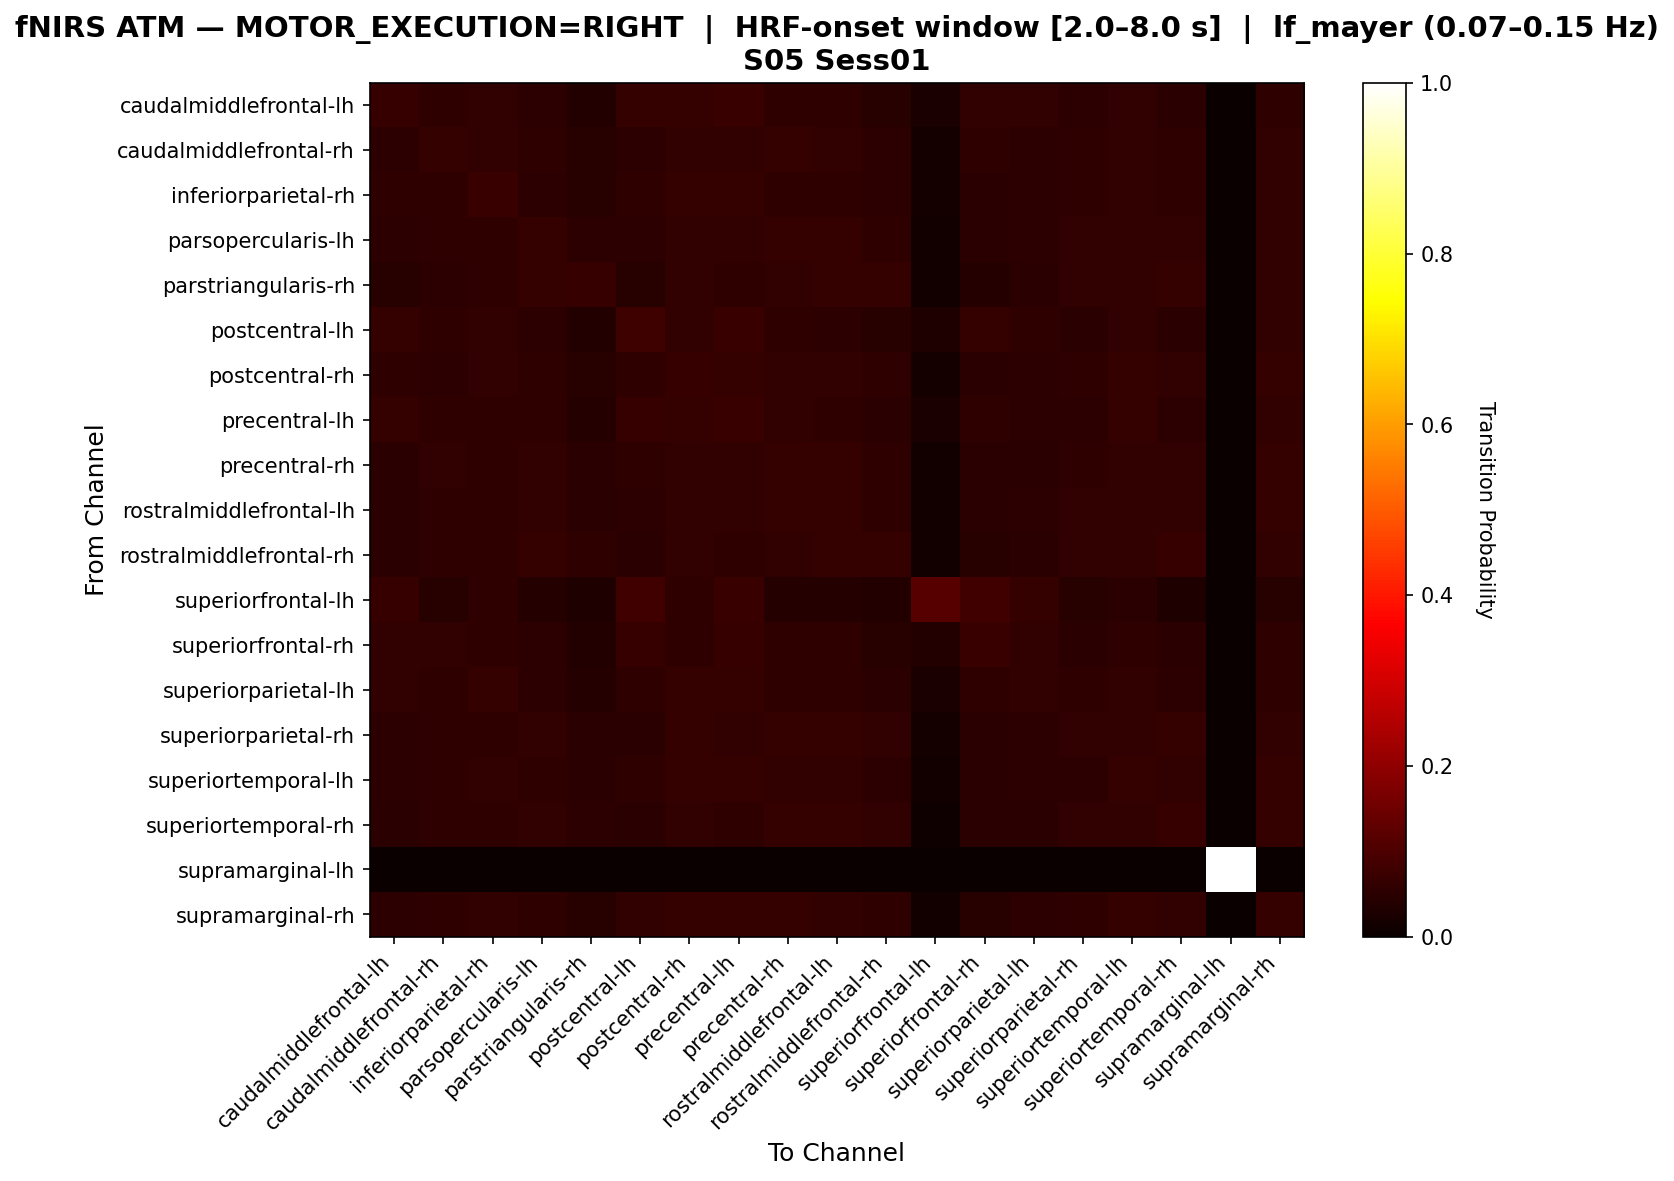

Values plotted in this chart, from the file beside it:
, caudalmiddlefrontal-lh, caudalmiddlefrontal-rh, inferiorparietal-rh, parsopercularis-lh, parstriangularis-rh, postcentral-lh, postcentral-rh, precentral-lh, precentral-rh, rostralmiddlefrontal-lh, rostralmiddlefrontal-rh, superiorfrontal-lh, superiorfrontal-rh, superiorparietal-lh, superiorparietal-rh, superiortemporal-lh, superiortemporal-rh, supramarginal-lh, supramarginal-rh
caudalmiddlefrontal-lh, 0.06993, 0.05594, 0.06154, 0.05315, 0.03776, 0.06434, 0.06294, 0.07133, 0.05594, 0.05594, 0.04615, 0.02657, 0.05874, 0.06014, 0.05175, 0.06154, 0.04895, 0.0, 0.05734
caudalmiddlefrontal-rh, 0.05441, 0.06618, 0.06029, 0.05735, 0.04559, 0.05441, 0.05882, 0.06029, 0.06324, 0.06176, 0.05294, 0.01618, 0.05735, 0.05441, 0.05735, 0.06029, 0.05735, 0.0, 0.06176
inferiorparietal-rh, 0.05789, 0.05644, 0.07381, 0.05355, 0.04486, 0.05499, 0.06512, 0.06368, 0.05789, 0.05789, 0.05355, 0.01737, 0.0492, 0.05355, 0.05789, 0.06223, 0.05789, 0.0, 0.06223
parsopercularis-lh, 0.05185, 0.0563, 0.05778, 0.0637, 0.05185, 0.05185, 0.06222, 0.05926, 0.0637, 0.06519, 0.05778, 0.01481, 0.04889, 0.05333, 0.05926, 0.06074, 0.06074, 0.0, 0.06074
parstriangularis-rh, 0.04609, 0.05411, 0.05611, 0.06413, 0.06814, 0.04609, 0.06212, 0.05611, 0.06212, 0.06413, 0.06613, 0.01403, 0.04208, 0.0481, 0.06212, 0.06012, 0.06613, 0.0, 0.06212
postcentral-lh, 0.06304, 0.05587, 0.05874, 0.05158, 0.03582, 0.0788, 0.0616, 0.07307, 0.05731, 0.05444, 0.04441, 0.03152, 0.06304, 0.05587, 0.04871, 0.06017, 0.04728, 0.0, 0.05874
postcentral-rh, 0.05674, 0.0539, 0.06241, 0.05532, 0.04539, 0.05674, 0.06667, 0.06525, 0.05957, 0.05957, 0.05532, 0.01702, 0.04823, 0.05248, 0.05674, 0.06525, 0.05957, 0.0, 0.06383
precentral-lh, 0.06266, 0.05483, 0.05744, 0.05483, 0.04047, 0.06789, 0.06266, 0.07311, 0.06005, 0.05744, 0.0483, 0.0248, 0.05744, 0.05352, 0.05091, 0.06266, 0.05091, 0.0, 0.06005
precentral-rh, 0.05072, 0.05942, 0.05652, 0.06087, 0.04783, 0.05507, 0.06087, 0.06087, 0.06522, 0.06522, 0.05797, 0.01304, 0.04928, 0.05072, 0.05797, 0.06232, 0.06087, 0.0, 0.06522
rostralmiddlefrontal-lh, 0.05058, 0.0578, 0.05636, 0.06214, 0.04913, 0.05347, 0.06214, 0.06069, 0.06503, 0.06503, 0.0578, 0.01445, 0.04913, 0.05202, 0.05925, 0.06069, 0.06069, 0.0, 0.06358
rostralmiddlefrontal-rh, 0.04866, 0.05537, 0.05705, 0.06376, 0.05705, 0.04866, 0.06208, 0.05705, 0.06208, 0.06376, 0.06376, 0.01342, 0.0453, 0.05034, 0.06208, 0.0604, 0.06711, 0.0, 0.06208
superiorfrontal-lh, 0.06769, 0.04615, 0.05538, 0.04, 0.03385, 0.08308, 0.05538, 0.07077, 0.04, 0.04, 0.03692, 0.1138, 0.08308, 0.06462, 0.04308, 0.04923, 0.03385, 0.0, 0.04308
superiorfrontal-rh, 0.06078, 0.06078, 0.05789, 0.0521, 0.03618, 0.06657, 0.05789, 0.06802, 0.05644, 0.05499, 0.04486, 0.03618, 0.07236, 0.06223, 0.05065, 0.05789, 0.04776, 0.0, 0.05644
superiorparietal-lh, 0.06149, 0.05857, 0.06296, 0.05417, 0.041, 0.05857, 0.06296, 0.06442, 0.0571, 0.0571, 0.04978, 0.02489, 0.0571, 0.06149, 0.05564, 0.06149, 0.05271, 0.0, 0.05857
superiorparietal-rh, 0.05144, 0.05598, 0.05749, 0.06051, 0.04992, 0.04992, 0.06354, 0.059, 0.06354, 0.06354, 0.06051, 0.01664, 0.04841, 0.05295, 0.06203, 0.06051, 0.06354, 0.0, 0.06051
superiortemporal-lh, 0.05468, 0.05612, 0.06187, 0.05755, 0.04748, 0.05755, 0.06475, 0.06475, 0.06187, 0.06187, 0.05468, 0.01439, 0.04748, 0.0518, 0.05468, 0.06475, 0.05899, 0.0, 0.06475
superiortemporal-rh, 0.04878, 0.05691, 0.05691, 0.06179, 0.05366, 0.05041, 0.06179, 0.05854, 0.06341, 0.06504, 0.06179, 0.01138, 0.04715, 0.05041, 0.06016, 0.06179, 0.06667, 0.0, 0.06341
supramarginal-lh, 0.0, 0.0, 0.0, 0.0, 0.0, 0.0, 0.0, 0.0, 0.0, 0.0, 0.0, 0.0, 0.0, 0.0, 0.0, 0.0, 0.0, 1.0, 0.0
supramarginal-rh, 0.05263, 0.05714, 0.06015, 0.05714, 0.04662, 0.05865, 0.06466, 0.06316, 0.06316, 0.06165, 0.05564, 0.01203, 0.04662, 0.05113, 0.05714, 0.06466, 0.06165, 0.0, 0.06617
